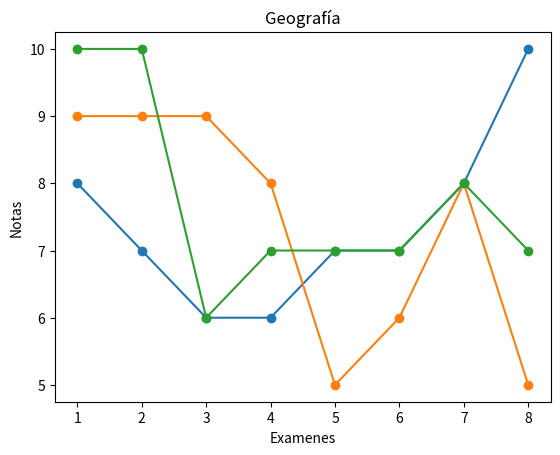

Recreate this plot in Python.
""" Para comparar el desempeño escolar de un determinado alumno, el colegio decidió crear un gráfico para cada materia, como se muestra en el siguiente código:

import matplotlib.pyplot as plt

notas_matematica = ['Matemática',8,7,6,6,7,7,8,10]
notas_lenguaje = ['Lenguaje',9,9,9,8,5,6,8,5]
notas_geografia = ['Geografía',10,10,6,7,7,7,8,7]

notas = [notas_matematica, notas_lenguaje, notas_geografia]COPIA EL CÓDIGO
¿Cuál de las siguientes alternativas generará los gráficos respectivos para cada materia?

Imagen de las notas de Matemática

Imagen de las notas de Lenguaje

Imagen de las notas de Geografía

Alternativa correta
for nota in notas:
 x = list(range(1, 10))
 y = nota
 plt.plot(x, y, marker='o')
 plt.xlabel('Exámenes')
 plt.ylabel('Notas')
 plt.title(nota[0])
 plt.show()

Alternativa correta
for nota in notas:
 x = list(range(1, 9))
 y = nota[1:]
 plt.plot(x, y, marker='o')
 plt.xlabel('Exámenes')
 plt.ylabel('Notas')
 plt.show()

Alternativa correta
for nota in notas:
 x = list(range(1, 9))
 y = nota[1:]
 plt.plot(x, y, marker='o')
 plt.xlabel('Exámenes')
 plt.ylabel('Notas')
 plt.title(nota[0])
 plt.show()

¡Correcto! Observa que, la variable y almacenará la nota de cada materia a partir del índice 1, y, el título almacenado en el índice 0 será incluido en el gráfico. """
from matplotlib.markers import MarkerStyle
import matplotlib.pyplot as plt

notas_matematica = ['Matemática',8,7,6,6,7,7,8,10]
notas_lenguaje = ['Lenguaje',9,9,9,8,5,6,8,5]
notas_geografia = ['Geografía',10,10,6,7,7,7,8,7]

notas = [notas_matematica, notas_lenguaje, notas_geografia]


for nota in notas:
    x = list(range(1,9));#en las tres veces que entra grafica el eje X hasta el 8
    y = nota[1:] #arrayslice se le dice asi cuando iniciamos en un numero[1:]hasta : quiere decir el ultimo numero
    plt.plot(x,y,marker="o")
    plt.title(nota[0])#se llama desde el index 0 para mostrar el no,bre del array en el titulo de la grafica 
    plt.ylabel("Notas");
    plt.xlabel("Examenes");
    plt.show();
